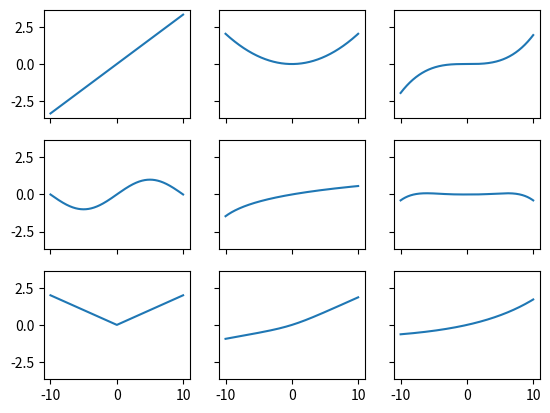

This figure's Python source:
import numpy as np
import matplotlib.pyplot as plt

np.random.seed(0)

n = 1024
p = 9

# 真实函数
alpha = 1.3
f = [
    lambda x: x / 3,
    lambda x: (x / 7) ** 2,
    lambda x: (x / 8) ** 3,
    lambda x: np.sin(x / 10 * np.pi),
    lambda x: np.log(np.abs(x + 13)) - 2.56494935746154,
    lambda x: (np.abs(x) / 8) ** 3.2 - (x / 8) ** 4,
    lambda x: np.abs(x / 5),
    lambda x: np.log(np.exp(x) + np.exp(x / 5) ** 2) / 5 - 0.138629436111989,
    lambda x: np.exp(x / 10) - 1
]

# 生成数据
points = np.arange(-7, 8, 1)
X = np.random.normal(loc=0, scale=6, size=(n, p))
y = alpha * np.ones((n, 1))
for j in range(p):
    y = y + f[j](X[:, [j]])
y = y + np.random.normal(loc=0, scale=1, size=(n, 1))


# 绘图模板
x_pred = np.linspace(-10, 10, 1024).reshape(-1, 1)
fig, axs = plt.subplots(3, 3, sharex=True, sharey=True)
for j in range(p):
    # axs[j // 3, j % 3].plot(x_pred, f_hat[j](x_pred)) # 估计函数
    axs[j // 3, j % 3].plot(x_pred, f[j](x_pred)) # 真实函数
plt.show()
